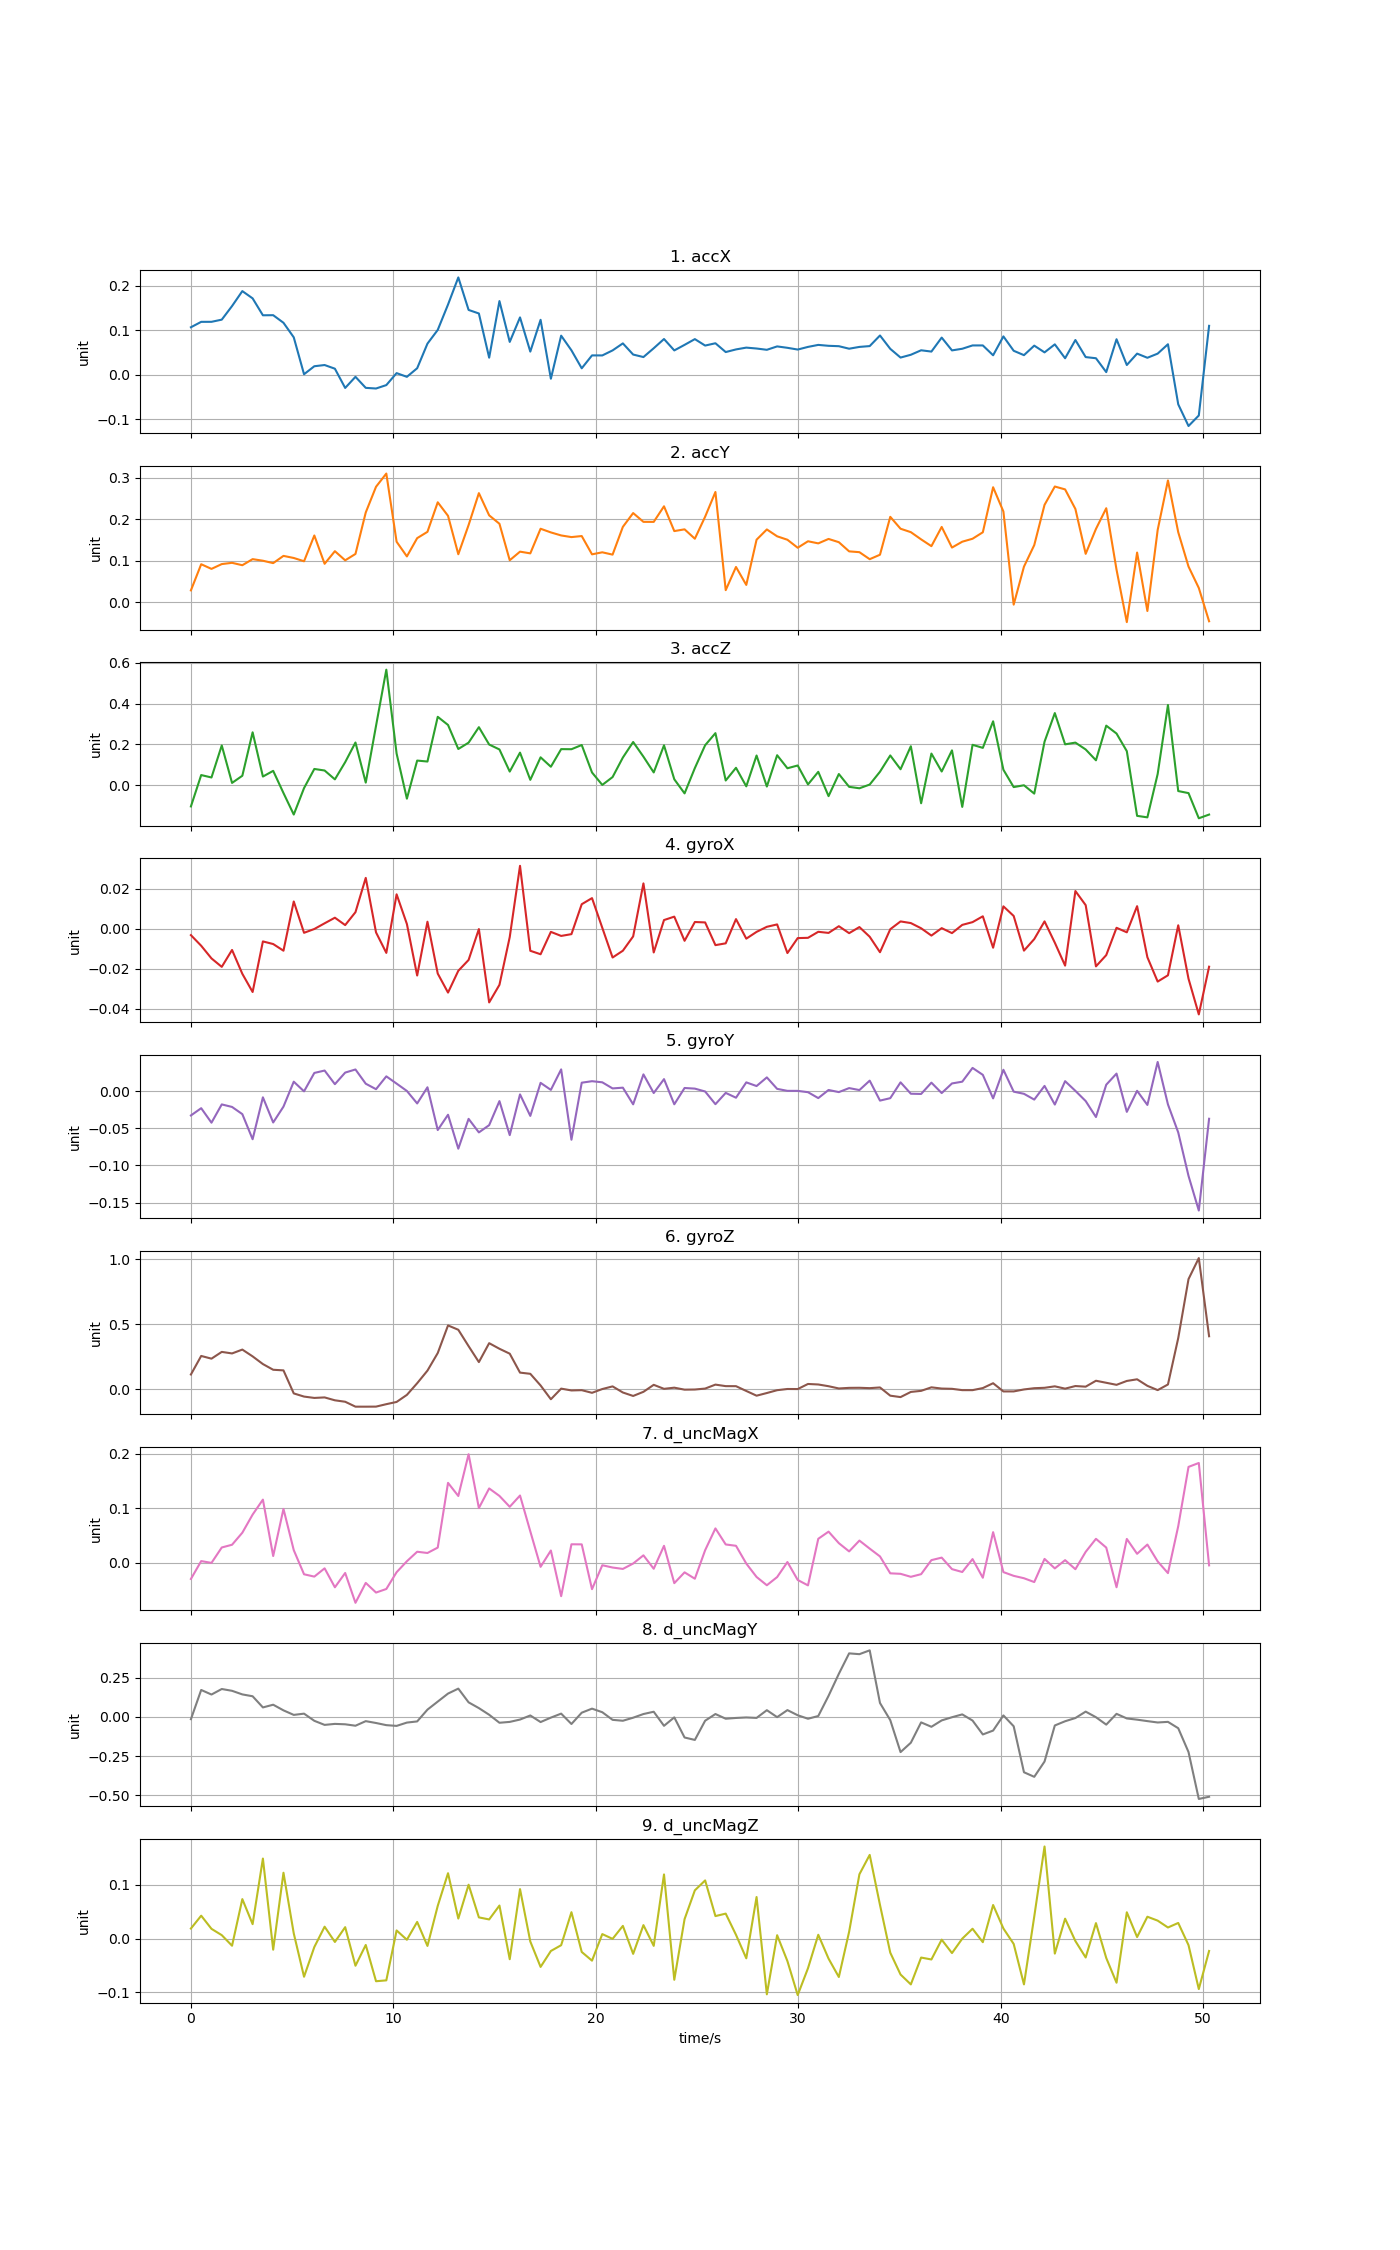

Data behind this chart, as committed beside it:
time, accX, accY, accZ, gyroX, gyroY, gyroZ, d_uncMagX, d_uncMagY, d_uncMagZ
0, 0.1067, 0.02886, -0.1042, -0.003114, -0.03272, 0.1129, -0.0302, -0.01437, 0.01873
0.508, 0.1188, 0.0918, 0.04973, -0.008435, -0.02296, 0.2557, 0.002653, 0.1725, 0.0427
1.016, 0.1189, 0.08061, 0.03785, -0.01477, -0.04244, 0.2348, -0.000668, 0.1433, 0.01817
1.524, 0.1238, 0.09216, 0.195, -0.019, -0.01786, 0.287, 0.02769, 0.1786, 0.006395
2.032, 0.1544, 0.0952, 0.01116, -0.01053, -0.02127, 0.2751, 0.03273, 0.1671, -0.01335
2.54, 0.1881, 0.08943, 0.04636, -0.02248, -0.03095, 0.3048, 0.05486, 0.1441, 0.0736
3.048, 0.1717, 0.1041, 0.2595, -0.03159, -0.0647, 0.2525, 0.08817, 0.1322, 0.0269
3.556, 0.1336, 0.1002, 0.04238, -0.00626, -0.008345, 0.1932, 0.1157, 0.06088, 0.1492
4.064, 0.1338, 0.09447, 0.07034, -0.007572, -0.04217, 0.1494, 0.01194, 0.0782, -0.02072
4.572, 0.1168, 0.1119, -0.03846, -0.0109, -0.02084, 0.1446, 0.09864, 0.04214, 0.1228
5.08, 0.08398, 0.1068, -0.1441, 0.01373, 0.01268, -0.03285, 0.02283, 0.01306, 0.009678
5.588, 0.0008581, 0.09896, -0.01428, -0.001947, -0.0003185, -0.05719, -0.02159, 0.02112, -0.07117
6.096, 0.01887, 0.161, 0.07964, -4.21084e-05, 0.02445, -0.0676, -0.02589, -0.02472, -0.01574
6.604, 0.02161, 0.09287, 0.07206, 0.002809, 0.02767, -0.06368, -0.01066, -0.0508, 0.02217
7.112, 0.01334, 0.1232, 0.02859, 0.005612, 0.009338, -0.08591, -0.04553, -0.04442, -0.006308
7.62, -0.03001, 0.1012, 0.113, 0.001915, 0.02493, -0.09704, -0.01919, -0.04701, 0.02129
8.128, -0.004947, 0.1165, 0.2094, 0.008377, 0.0291, -0.1349, -0.07407, -0.05614, -0.05064
8.636, -0.02981, 0.2164, 0.01262, 0.02555, 0.009964, -0.135, -0.03744, -0.02686, -0.01188
9.144, -0.03126, 0.2782, 0.2914, -0.001751, 0.002593, -0.1345, -0.05521, -0.0387, -0.07954
9.652, -0.02359, 0.31, 0.5668, -0.012, 0.01986, -0.1157, -0.04866, -0.05247, -0.0779
10.16, 0.003391, 0.1459, 0.1554, 0.01732, 0.01009, -0.0985, -0.01778, -0.05717, 0.01518
10.67, -0.004964, 0.1106, -0.06614, 0.00247, 0.0002155, -0.04415, 0.00236, -0.03606, -0.002193
11.18, 0.01439, 0.1546, 0.1208, -0.02334, -0.01657, 0.0457, 0.01986, -0.02859, 0.03106
11.68, 0.06979, 0.1698, 0.1161, 0.00361, 0.005147, 0.1427, 0.01755, 0.04676, -0.01373
12.19, 0.1007, 0.2409, 0.3355, -0.02236, -0.05233, 0.2782, 0.02749, 0.09819, 0.06099
12.7, 0.1578, 0.2082, 0.2955, -0.03188, -0.03177, 0.4908, 0.1465, 0.1494, 0.1219
13.21, 0.2189, 0.1158, 0.1776, -0.02096, -0.07739, 0.4574, 0.1224, 0.1811, 0.03733
13.72, 0.1457, 0.1861, 0.2088, -0.01554, -0.03729, 0.3313, 0.1992, 0.09338, 0.1004
14.22, 0.1377, 0.2629, 0.2847, -7.11235e-05, -0.05551, 0.2085, 0.1002, 0.05647, 0.03951
14.73, 0.03812, 0.2095, 0.1995, -0.03681, -0.04577, 0.3541, 0.1363, 0.01397, 0.03568
15.24, 0.1656, 0.1892, 0.1753, -0.028, -0.01342, 0.311, 0.1225, -0.03716, 0.06161
15.75, 0.07368, 0.1014, 0.0668, -0.004093, -0.05916, 0.2732, 0.1025, -0.03168, -0.03847
16.26, 0.1289, 0.1221, 0.1598, 0.03159, -0.004398, 0.1274, 0.1233, -0.01668, 0.09229
16.76, 0.05185, 0.1179, 0.02628, -0.01095, -0.03333, 0.1182, 0.05733, 0.009454, -0.005445
17.27, 0.1235, 0.1772, 0.1367, -0.01269, 0.01112, 0.02842, -0.007906, -0.03264, -0.05284
17.78, -0.009249, 0.1684, 0.09051, -0.001487, 0.001666, -0.07782, 0.02213, -0.004322, -0.02312
18.29, 0.08774, 0.1611, 0.177, -0.003509, 0.02922, 0.004077, -0.06188, 0.02125, -0.01235
18.8, 0.05471, 0.1571, 0.1765, -0.002617, -0.06533, -0.009959, 0.03358, -0.04504, 0.0492
19.3, 0.01426, 0.1596, 0.1972, 0.01236, 0.01133, -0.007808, 0.03341, 0.02721, -0.02496
19.81, 0.04331, 0.1156, 0.06231, 0.01542, 0.01335, -0.02826, -0.04898, 0.05311, -0.04116
20.32, 0.04322, 0.1205, 0.001334, 0.0005478, 0.01185, 0.000881, -0.004952, 0.03021, 0.008366
20.83, 0.05454, 0.1149, 0.03985, -0.01432, 0.003629, 0.02129, -0.009178, -0.0185, -0.0005357
21.34, 0.07034, 0.1817, 0.1357, -0.01092, 0.00464, -0.02576, -0.01175, -0.02438, 0.02367
21.84, 0.04518, 0.2149, 0.2119, -0.003748, -0.01777, -0.0524, -0.001826, -0.004817, -0.02851
22.35, 0.03956, 0.1938, 0.1399, 0.0228, 0.0225, -0.02054, 0.01324, 0.01861, 0.02511
22.86, 0.0594, 0.1937, 0.06257, -0.01179, -0.002565, 0.0333, -0.01143, 0.03332, -0.01358
23.37, 0.08018, 0.2312, 0.1957, 0.004435, 0.01613, 0.002446, 0.03076, -0.05672, 0.1196
23.88, 0.05451, 0.1716, 0.02897, 0.006145, -0.0177, 0.01139, -0.03792, -0.002693, -0.07683
24.38, 0.06703, 0.1758, -0.0402, -0.005949, 0.004208, -0.003892, -0.01803, -0.1314, 0.03631
24.89, 0.07996, 0.1532, 0.08404, 0.003461, 0.00336, -0.002836, -0.02978, -0.1469, 0.08995
25.4, 0.06544, 0.2062, 0.1961, 0.003247, -0.0004923, 0.004459, 0.02269, -0.02404, 0.1085
25.91, 0.07064, 0.2657, 0.2554, -0.008123, -0.01756, 0.03497, 0.06276, 0.01865, 0.04194
26.42, 0.05083, 0.02943, 0.02303, -0.007218, -0.002388, 0.02328, 0.03325, -0.01131, 0.04654
26.92, 0.05676, 0.08521, 0.08532, 0.00491, -0.008862, 0.02294, 0.0308, -0.00645, 0.006994
27.43, 0.06082, 0.04203, -0.005662, -0.004879, 0.01177, -0.01394, -0.001896, -0.003202, -0.0368
27.94, 0.0588, 0.1508, 0.1456, -0.001485, 0.006823, -0.05032, -0.02654, -0.006167, 0.07749
28.45, 0.0559, 0.1755, -0.006636, 0.001056, 0.01845, -0.02981, -0.04177, 0.04316, -0.1039
28.96, 0.06353, 0.159, 0.1471, 0.002251, 0.003039, -0.008054, -0.02673, -0.001292, 0.006294
29.46, 0.06037, 0.1507, 0.08307, -0.01209, 0.0003586, 0.001289, 0.0009384, 0.04375, -0.04202
29.97, 0.05646, 0.1315, 0.09668, -0.004596, 0.0003312, 0.0007267, -0.03203, 0.01083, -0.1053
... 40 more rows
